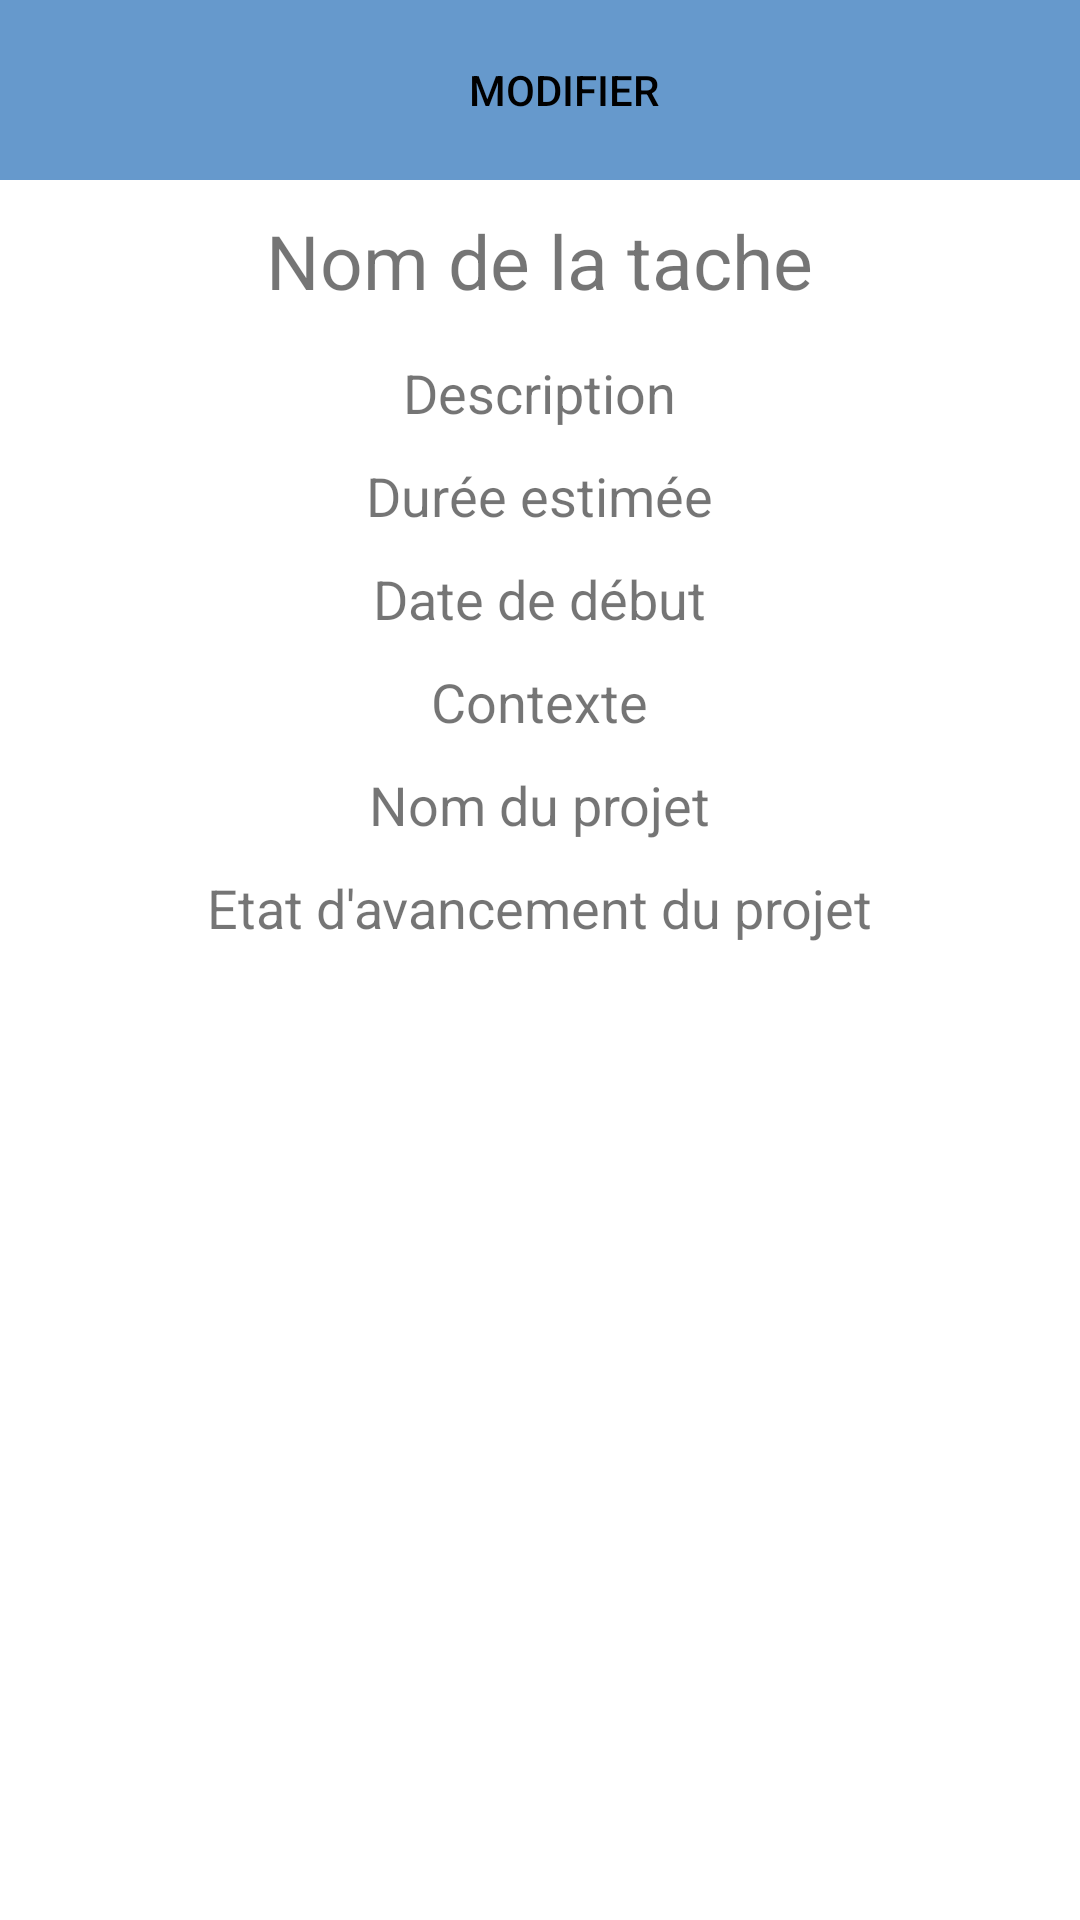

This screen was rendered from an Android layout file. Write that file and the resources it references.
<!-- AndroidManifest.xml: application theme Theme.GestionDeProjet -->
<!-- res/layout/activity_task_desc_activity.xml -->
<?xml version="1.0" encoding="utf-8"?>
<ScrollView xmlns:android="http://schemas.android.com/apk/res/android"
    xmlns:app="http://schemas.android.com/apk/res-auto"
    xmlns:tools="http://schemas.android.com/tools"
    android:layout_width="match_parent"
    android:layout_height="match_parent"
    app:layout_constraintStart_toStartOf="parent"
    app:layout_constraintEnd_toEndOf="parent"
    app:layout_constraintTop_toTopOf="parent"
    app:layout_constraintBottom_toBottomOf="parent">

    <LinearLayout
        android:layout_width="match_parent"
        android:layout_height="wrap_content"
        android:orientation="vertical">

        <LinearLayout
            android:layout_width="match_parent"
            android:layout_height="60sp"
            android:orientation="horizontal">

            <Toolbar
                android:layout_width="match_parent"
                android:layout_height="60sp"
                tools:targetApi="lollipop"
                android:background="@color/moderate_blue">

                <RelativeLayout
                    android:layout_width="match_parent"
                    android:layout_height="match_parent"
                    android:orientation="horizontal">

                    <ImageButton
                        android:id="@+id/display_back_to_list"
                        android:layout_width="50sp"
                        android:layout_height="50sp"
                        android:background="@drawable/back_button"
                        android:layout_alignParentStart="true"
                        android:layout_marginTop="5sp"/>

                    <Button
                        android:id="@+id/display_update_task"
                        android:layout_width="wrap_content"
                        android:layout_height="50sp"
                        android:text="@string/modify"
                        android:layout_centerInParent="true"
                        android:textColor="@color/black"
                        android:layout_marginTop="5sp"
                        style="@style/Widget.AppCompat.Button.Borderless"/>

                    <ImageButton
                        android:id="@+id/display_delete_task"
                        android:layout_width="50sp"
                        android:layout_height="50sp"
                        android:background="@drawable/blue_bin"
                        android:layout_alignParentEnd="true"
                        android:layout_marginTop="5sp"
                        android:layout_marginEnd="5sp"/>
                </RelativeLayout>
            </Toolbar>
        </LinearLayout>

        <LinearLayout
            android:layout_width="match_parent"
            android:layout_height="wrap_content"
            android:orientation="vertical"
            android:gravity="center"
            android:padding="10dp"
            tools:context=".activities.UpdateTaskActivity">

            <TextView
                android:id="@+id/display_task_name"
                android:textSize="25sp"
                android:layout_width="wrap_content"
                android:layout_height="wrap_content"
                android:text="@string/name_task"
                android:paddingBottom="15dp"/>

            <TextView
                android:id="@+id/display_task_desc"
                android:layout_width="wrap_content"
                android:layout_height="wrap_content"
                android:textSize="18sp"
                android:text="@string/description"
                android:paddingBottom="10dp"/>

            <TextView
                android:id="@+id/display_task_duration"
                android:layout_width="wrap_content"
                android:layout_height="wrap_content"
                android:textSize="18sp"
                android:text="@string/estimated_duration"
                android:paddingBottom="10dp"/>

            <TextView
                android:id="@+id/display_task_begin_date"
                android:layout_width="wrap_content"
                android:layout_height="wrap_content"
                android:textSize="18sp"
                android:text="@string/begin_date"
                android:paddingBottom="10dp"/>

            <TextView
                android:id="@+id/display_task_context"
                android:layout_width="wrap_content"
                android:layout_height="wrap_content"
                android:textSize="18sp"
                android:text="@string/context"
                android:paddingBottom="10dp"/>

            <TextView
                android:id="@+id/display_task_project"
                android:layout_width="wrap_content"
                android:layout_height="wrap_content"
                android:textSize="18sp"
                android:text="@string/project_name"
                android:paddingBottom="10dp"/>

            <TextView
                android:id="@+id/display_task_state"
                android:layout_width="wrap_content"
                android:layout_height="wrap_content"
                android:paddingBottom="10dp"
                android:textSize="18sp"
                android:text="@string/task_state"/>

            <TextView
                android:id="@+id/display_task_url"
                android:layout_width="wrap_content"
                android:layout_height="wrap_content"
                android:textColor="@color/blue"/>

        </LinearLayout>
    </LinearLayout>
</ScrollView>
<!-- resources referenced by this layout -->
<resources>
  <color name="black">#FF000000</color>
  <color name="blue">#ff0000FF</color>
  <color name="moderate_blue">#ff6699cc</color>
  <!-- drawable back_button: png bitmap (drawable-night, 4026 bytes) -->
  <string name="begin_date">Date de début</string>
  <string name="context">Contexte</string>
  <string name="description">Description</string>
  <string name="estimated_duration">Durée estimée</string>
  <string name="modify">Modifier</string>
  <string name="name_task">Nom de la tache</string>
  <string name="project_name">Nom du projet</string>
  <string name="task_state">Etat d\'avancement du projet</string>
  <style name="Theme.GestionDeProjet" parent="Theme.MaterialComponents.DayNight.NoActionBar">
          
          <item name="colorPrimary">@color/moderate_blue</item>
          <item name="colorPrimaryVariant">@color/purple_700</item>
          <item name="colorOnPrimary">@color/white</item>
          
          <item name="colorSecondary">@color/teal_200</item>
          <item name="colorSecondaryVariant">@color/teal_700</item>
          <item name="colorOnSecondary">@color/black</item>
          
          <item name="android:statusBarColor" tools:targetApi="l">@color/moderate_blue</item>
          
          <item name="android:windowAnimationStyle">@style/WindowsAnimationTransition</item>
      </style>
  <color name="purple_700">#FF3700B3</color>
  <color name="white">#FFFFFFFF</color>
  <color name="teal_200">#FF03DAC5</color>
  <color name="teal_700">#FF018786</color>
  <style name="WindowsAnimationTransition">
          <item name="android:windowEnterAnimation">@android:anim/fade_in</item>
          <item name="android:windowExitAnimation">@android:anim/fade_out</item>
      </style>
</resources>
